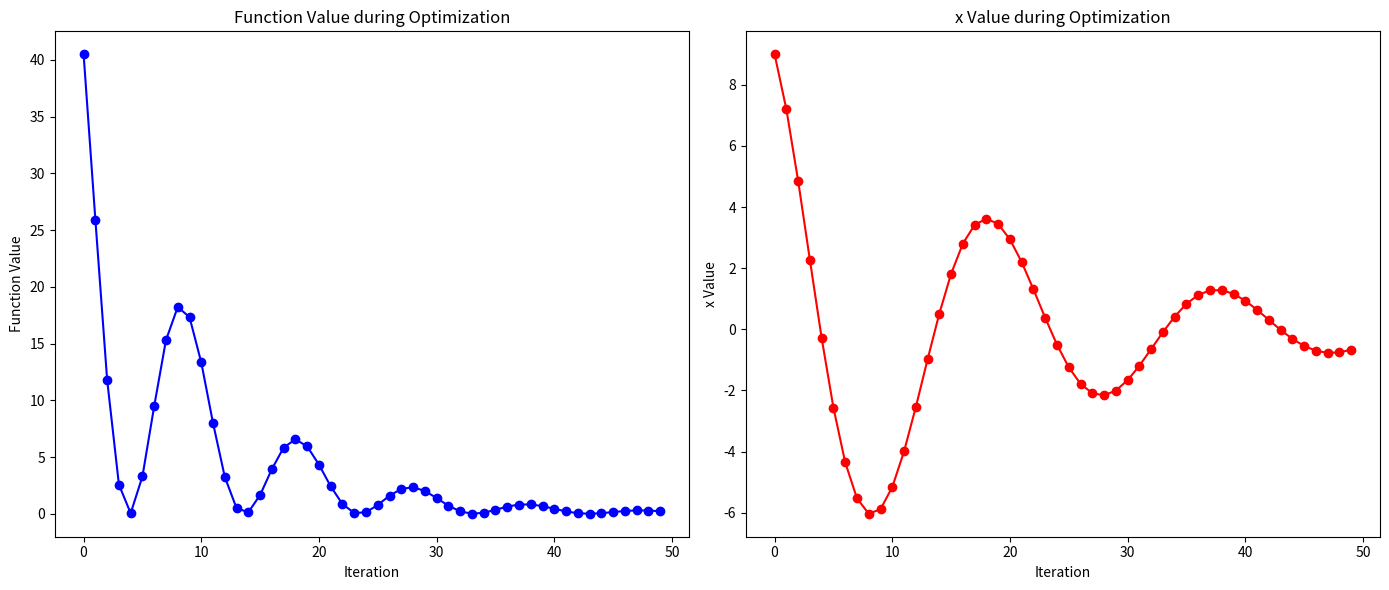
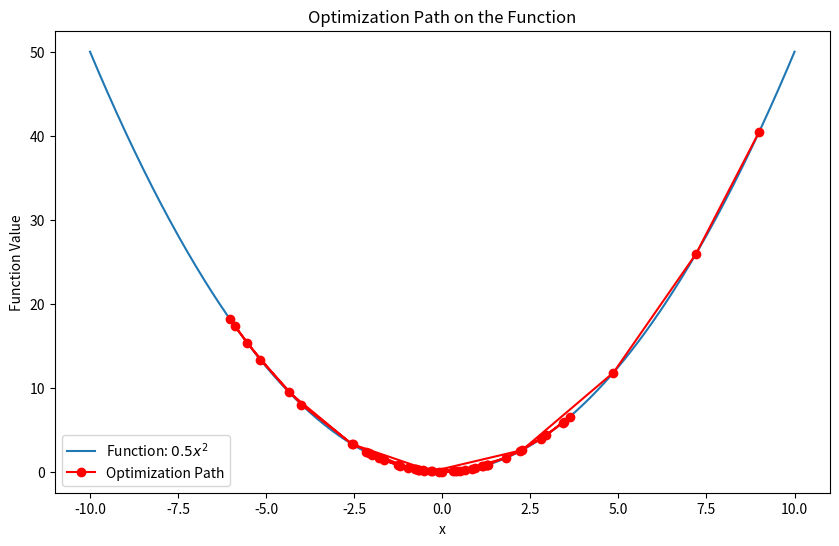
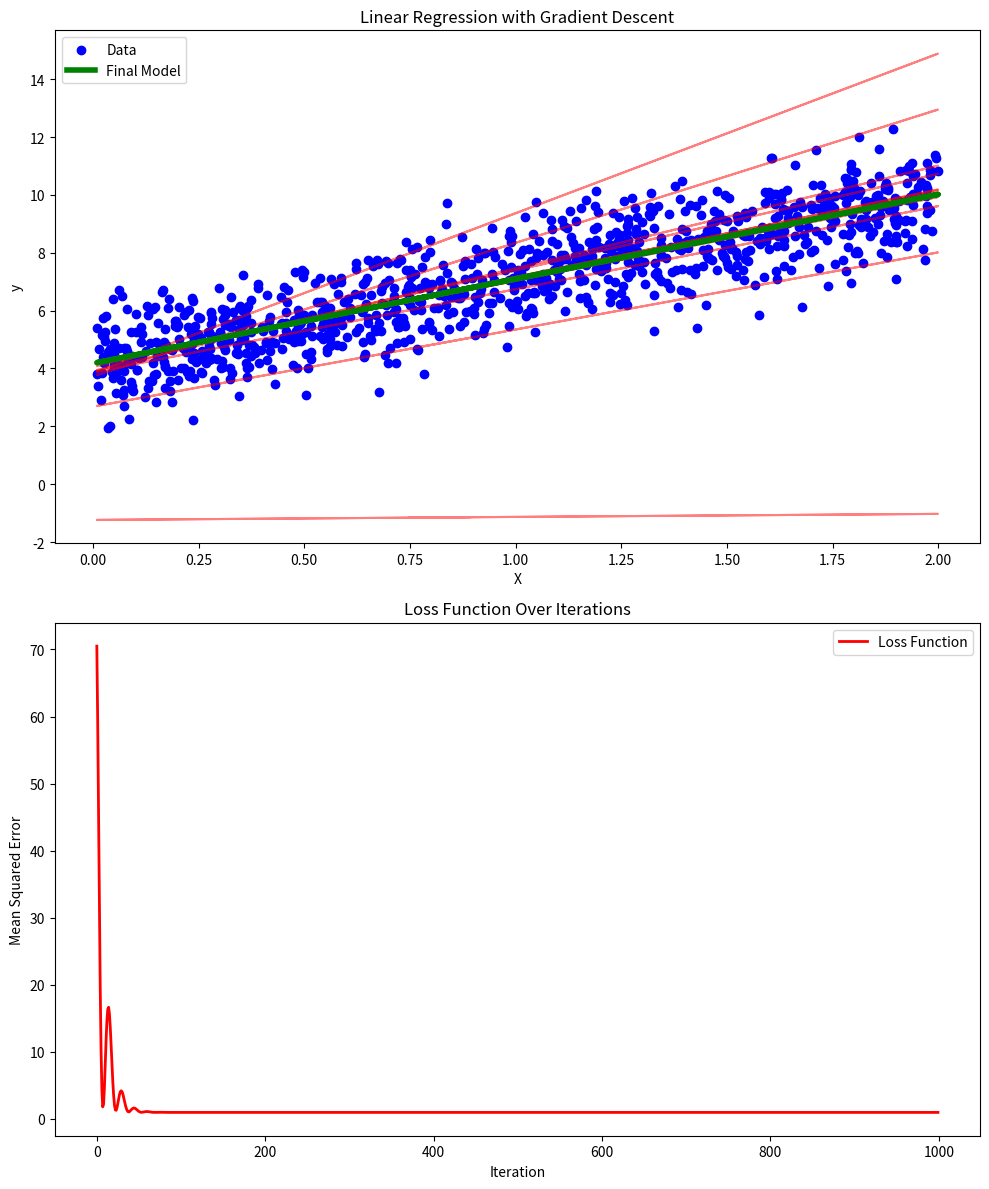
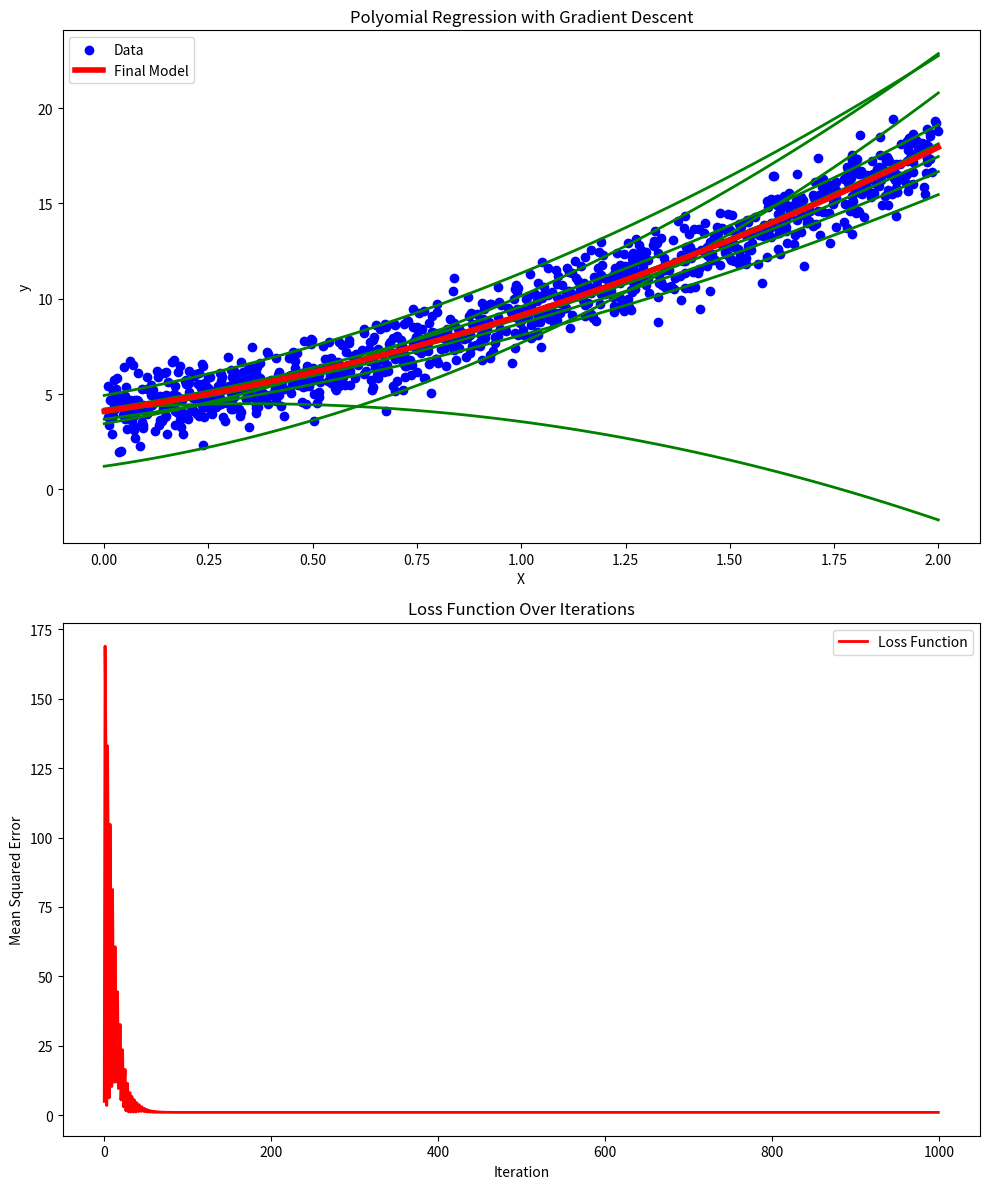
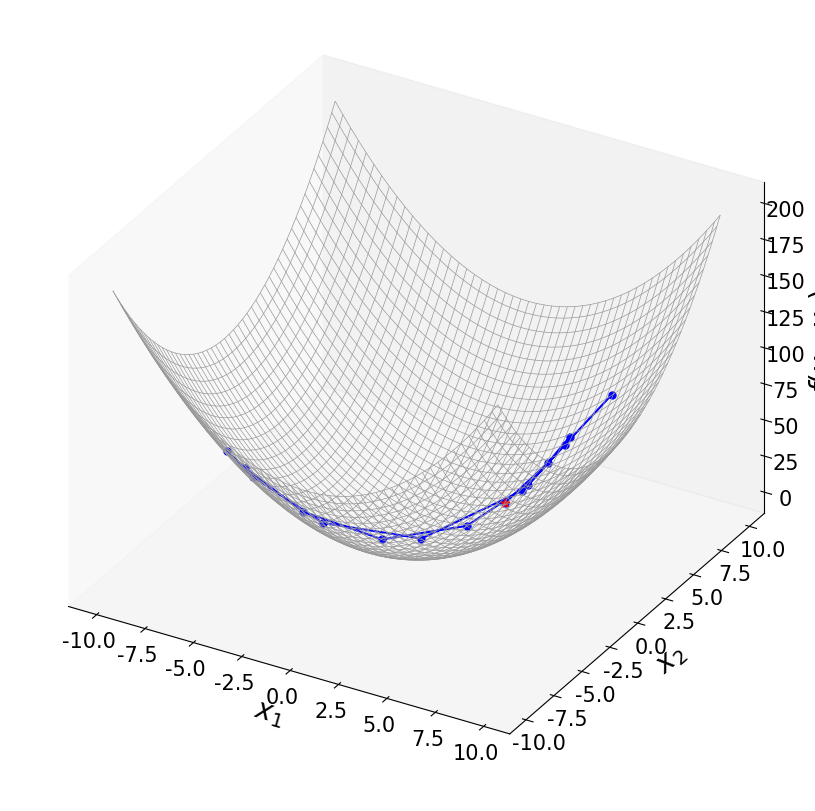
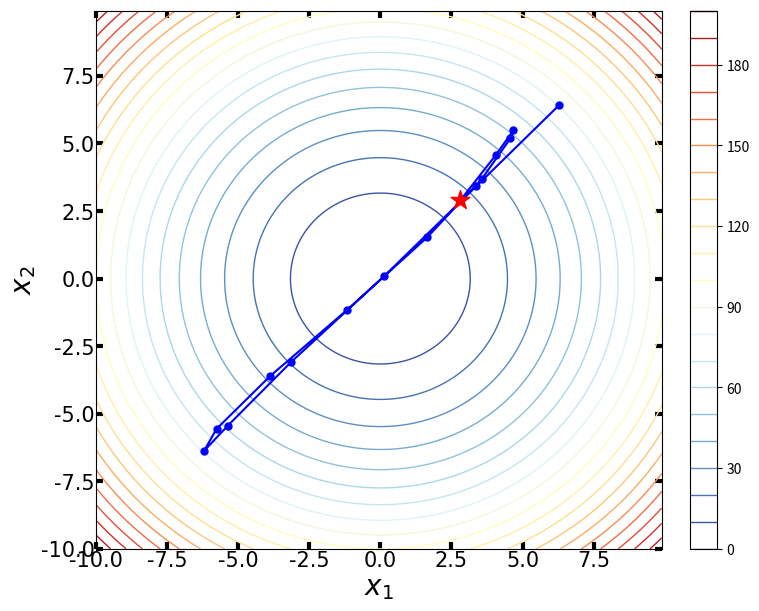
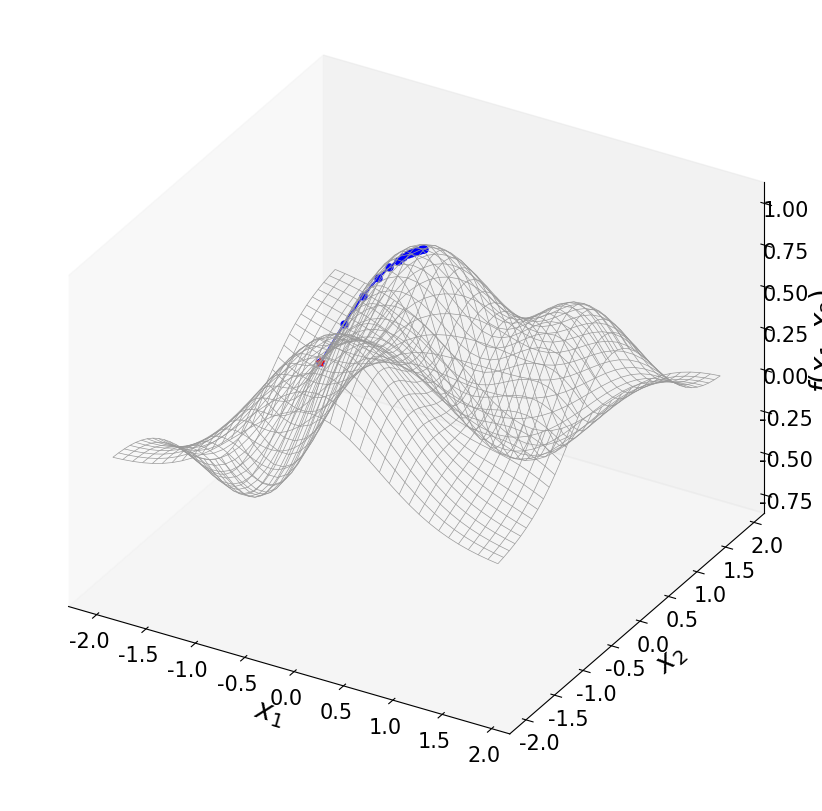
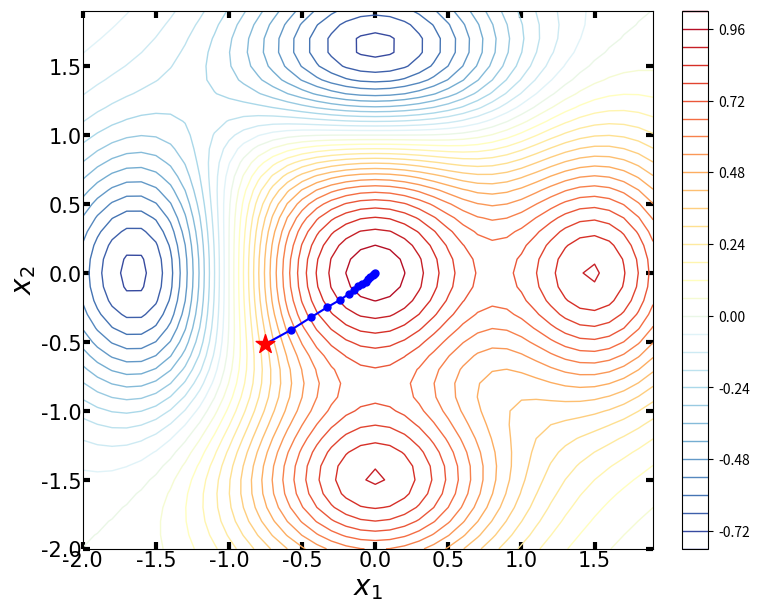

Write Python code to recreate these figures, in order.
#!/usr/bin/env python3
# -*- coding: utf-8 -*-
"""
Created on Wed Sep  4 13:55:59 2024

[redacted]
"""

#%%>>>>>>>>>>>>>> 3. 动量法 (Momentum)

import numpy as np
import matplotlib.pyplot as plt

# 定义二次函数及其梯度
def func(x):
    return 0.5 * x**2

def grad(x):
    return x

# 初始化参数
x = 10  # 初始点
learning_rate = 0.1
momentum = 0.9 # 动量系数
velocity = 0
num_iterations = 50

# 存储优化过程中的值
x_values = []
func_values = []

# 动量法优化
for i in range(num_iterations):
    grad_val = grad(x)
    velocity = momentum * velocity + learning_rate * grad_val
    x -= velocity

    x_values.append(x)
    func_values.append(func(x))

# 绘制优化过程中的函数值变化
plt.figure(figsize=(14, 6))

plt.subplot(1, 2, 1)
plt.plot(func_values, 'b-o')
plt.title('Function Value during Optimization')
plt.xlabel('Iteration')
plt.ylabel('Function Value')

plt.subplot(1, 2, 2)
plt.plot(x_values, 'r-o')
plt.title('x Value during Optimization')
plt.xlabel('Iteration')
plt.ylabel('x Value')

plt.tight_layout()
plt.show()

# 绘制函数和优化轨迹
x_range = np.linspace(-10, 10, 400)
y_range = func(x_range)

plt.figure(figsize=(10, 6))
plt.plot(x_range, y_range, label='Function: $0.5x^2$')
# plt.scatter(x_values, func_values, color='red', label='Optimization Path', zorder=5)
plt.plot(x_values, func_values, 'r-o', label='Optimization Path', zorder=5)
plt.title('Optimization Path on the Function')
plt.xlabel('x')
plt.ylabel('Function Value')
plt.legend()
plt.show()


#%%>>>>>>>>>>>>>>>>>>>>>>>>> 机器学习例子: 线性回归
import numpy as np
import matplotlib.pyplot as plt


# 生成虚拟数据集
np.random.seed(42)
X = 2 * np.random.rand(1000, 1)
y = 4 + 3 * X + np.random.randn(1000, 1)
# 添加偏置项 (X0 = 1)
X_b = np.c_[np.ones((len(X), 1)), X]

# 定义梯度下降函数
def momentum_gradient_descent(X, y, theta, learning_rate=0.01, iterations=100, momentum = 0.9):
    m = len(y)
    # 梯度下降优化
    theta_path = []
    history = {'cost': []}

    # 初始化参数
    momentum = momentum # 动量系数
    velocity = np.array([0]*X_b.shape[1]).reshape(-1,1)

    history = {'cost': []}
    for iteration in range(iterations):
        grad_val = 2/m * X.T @ (X@theta  - y)
        velocity = momentum * velocity + learning_rate * grad_val
        theta = theta - velocity
        theta_path.append(theta)
        cost = np.mean((X @ theta  - y) ** 2)
        history['cost'].append(cost)

    return theta_path, history

# 初始化参数 theta
theta_initial = np.random.randn(X_b.shape[1], 1)
lr = 0.01
n_iterations = 1000
moment = 0.9

# 运行梯度下降算法
theta_path, history = momentum_gradient_descent(X_b, y, theta_initial, learning_rate = lr, iterations = n_iterations, momentum = moment)

# 将路径转换为数组
theta_path = np.array(theta_path)

# 创建图形
fig, axs = plt.subplots(2, 1, figsize=(10, 12))

# 绘制数据集及拟合的直线
axs[0].scatter(X, y, color='blue', label='Data')
for i in range(0, n_iterations, 10):  # 每10次迭代绘制一次直线
    axs[0].plot(X, X_b@theta_path[i], color='red', alpha=0.5)
axs[0].plot(X, X_b.dot(theta_path[-1]), color='green', linewidth=4, label='Final Model')
axs[0].set_title('Linear Regression with Gradient Descent')
axs[0].set_xlabel('X')
axs[0].set_ylabel('y')
axs[0].legend()

# 绘制损失函数的变化
axs[1].plot(range(n_iterations), history['cost'], color='red', linewidth=2, label='Loss Function')
axs[1].set_title('Loss Function Over Iterations')
axs[1].set_xlabel('Iteration')
axs[1].set_ylabel('Mean Squared Error')
axs[1].legend()

# 显示图形
plt.tight_layout()
plt.show()

#%%>>>>>>>>>>>>>>>>>>>>>>>>> 机器学习例子: 多项式拟合
import numpy as np
import matplotlib.pyplot as plt

# 生成虚拟数据集
np.random.seed(42)
X = 2 * np.random.rand(1000, 1)
y = 4 + 3 * X + 2 * X**2 + np.random.randn(1000, 1)
# 增加多项式特征
X_b = np.c_[np.ones((1000, 1)), X, X**2]

# 初始化参数 theta
theta_initial = np.random.randn(X_b.shape[1], 1)
lr = 0.1
n_iterations = 1000
moment = 0.9

# 定义梯度下降函数
def momentum_gradient_descent(X, y, theta, learning_rate=0.01, iterations=100, momentum = 0.9):
    m = len(y)
    # 梯度下降优化
    theta_path = []
    history = {'cost': []}

    # 初始化参数
    momentum = momentum # 动量系数
    velocity = np.array([0]*X_b.shape[1]).reshape(-1,1)

    history = {'cost': []}
    for iteration in range(iterations):
        grad_val = 2/m * X.T @ (X@theta  - y)
        velocity = momentum * velocity + learning_rate * grad_val
        theta = theta - velocity
        theta_path.append(theta)
        cost = np.mean((X @ theta  - y) ** 2)
        history['cost'].append(cost)

    return theta_path, history

# 运行梯度下降算法
theta_path, history = momentum_gradient_descent(X_b, y, theta_initial, learning_rate = lr, iterations = n_iterations, momentum = moment)

# 将路径转换为数组
theta_path = np.array(theta_path)

# 创建图形
fig, axs = plt.subplots(2, 1, figsize=(10, 12))

# 生成用于画图的曲线
X_new = np.linspace(0, 2, 100).reshape(100, 1)
X_new_poly = np.c_[np.ones((100, 1)), X_new, X_new**2]
y_predict = X_new_poly@theta_path[-1]

# 绘制数据集及拟合的直线
axs[0].scatter(X, y, color='blue', label='Data')
for i in range(0, n_iterations, 10):  # 每10次迭代绘制一次直线
    axs[0].plot(X_new, X_new_poly@theta_path[i], color='g', linewidth=2,)
axs[0].plot(X_new, y_predict, color='r', linewidth=4, label='Final Model')
axs[0].set_title('Polyomial Regression with Gradient Descent')
axs[0].set_xlabel('X')
axs[0].set_ylabel('y')
axs[0].legend()

# 绘制损失函数的变化
axs[1].plot(range(n_iterations), history['cost'], color='red', linewidth=2, label='Loss Function')
axs[1].set_title('Loss Function Over Iterations')
axs[1].set_xlabel('Iteration')
axs[1].set_ylabel('Mean Squared Error')
axs[1].legend()

# 显示图形
plt.tight_layout()
plt.show()



#%%>>>>>>>>>>>>>> 3. 动量法:解析
import numpy as np
import matplotlib.pyplot as plt
from mpl_toolkits.mplot3d import Axes3D
from matplotlib import cm

# 设置随机种子以便结果可重复
np.random.seed(42)

# 定义一个简单的二次函数：f(x) = x^2 + y^2
def f(x, y):
    return x**2 + y**2

# 定义函数的梯度
def gradient(x, y):
    return np.array([2*x, 2*y])

# 动量法优化
def Momentum_optimizer(start_x, start_y, lr, num_iterations, momentum = 0.9, perturbation = 0.1):
    # 初始化参数
    x = start_x
    y = start_y
    v_x, v_y = 0, 0

    # 用于存储历史数据
    history = []

    for i in range(num_iterations):
        # 计算梯度
        grad_x, grad_y = gradient(x, y)

        # 更新速度
        v_x = momentum * v_x - lr * (grad_x + perturbation * np.random.randn(1)[0])
        v_y = momentum * v_y - lr * (grad_y + perturbation * np.random.randn(1)[0])

        # 更新参数
        x = x + v_x
        y = y + v_y

        # 保存参数的历史记录
        history.append([x, y, f(x, y)])

    return x, y, f(x, y), np.array(history)


# 定义用于绘制函数的网格
x_range = np.arange(- 10 , 10 , 0.1 )
y_range = np.arange(- 10 , 10 , 0.1 )
X, Y = np.meshgrid(x_range, y_range)
Z = f(X, Y)

# 执行梯度下降并绘制结果
start_x, start_y = 8 , 8
learning_rate = 0.1
num_iterations = 15
momu = 0.9
pb = 2

# 运行动量优化器
x_opt, y_opt, f_opt, history = Momentum_optimizer(start_x, start_y, learning_rate, num_iterations, momentum = momu, perturbation = pb)

## 3D
fig, ax = plt.subplots(subplot_kw={'projection': '3d'}, figsize = (8,8), constrained_layout=True)
ax.set_proj_type('ortho')

norm_plt = plt.Normalize(Z.min(), Z.max())
colors = cm.RdYlBu_r(norm_plt(Z))
ax.plot_wireframe(X, Y, Z, color = [0.6, 0.6, 0.6], linewidth = 0.5) # color = '#0070C0',

ax.plot(history[:,0], history[:,1], history[:,2], c = 'b' , marker= 'o', ms = 5 )
ax.scatter(history[-1,0], history[-1,1], history[-1,2], c = 'r' , marker= '*', s = 40, zorder = 10 )
ax.set_proj_type('ortho')

font = {'family':'Times New Roman', 'weight' : 'normal', 'size': 20,} # 'family':'Times New Roman',
ax.set_xlabel(r'$\it{x_1}$', fontdict = font, labelpad = 2)
ax.set_ylabel(r'$\it{x_2}$', fontdict = font, labelpad = 2)
ax.set_zlabel(r'$\it{f}(\it{x_1},\it{x_2}$)', fontdict = font,  )

ax.tick_params(axis='both', direction='in', width=3, length = 5,  labelsize=15, labelfontfamily = 'Times New Roman', pad = 1)

# ax.view_init(azim=-120, elev=30)
ax.grid(False)
# fig.savefig('Figures/只保留网格线.svg', format='svg')
plt.show()

## 2D courter
fig, ax = plt.subplots( figsize = (7.5, 6), constrained_layout=True)
CS = ax.contour(X, Y, Z, levels = 20, cmap = 'RdYlBu_r', linewidths = 1)
fig.colorbar(CS)

ax.plot(history[:,0], history[:,1],  c = 'b' , marker= 'o', ms = 5 )
ax.scatter(history[-1,0], history[-1,1],  c = 'r' , marker= '*', s = 200, zorder = 10)
font = {'family':'Times New Roman', 'weight' : 'normal', 'size': 20,} # 'family':'Times New Roman',
ax.set_xlabel(r'$\it{x_1}$', fontdict = font, labelpad = 2)
ax.set_ylabel(r'$\it{x_2}$', fontdict = font, labelpad = 2)

ax.tick_params(axis='both', direction='in', left = True, right = True, top=True, bottom=True, width=3, length = 5,  labelsize=15, labelfontfamily = 'Times New Roman', pad = 1)

ax.set_xlim(X.min(), X.max())
ax.set_ylim(Y.min(), Y.max())

ax.grid(False)
# fig.savefig('Figures/只保留网格线.svg', format='svg')
plt.show()




#%%>>>>>>>>>>>>>> 3. 动量法: 解析
import numpy as np
import matplotlib.pyplot as plt
from mpl_toolkits.mplot3d import Axes3D
from matplotlib import cm

# 设置随机种子以便结果可重复
np.random.seed(42)

def f(x, y):
    return (1-y**5+x**5)*np.exp(-x**2-y**2)


def gradient(x, y):
    gd_x = (5 * x**4 * np.exp(-x**2-y**2) - 2*x * (1 - y**5 + x**5) * np.exp(-x**2-y**2))
    gd_y = (-5 * y**4 * np.exp(-x**2-y**2) - 2*y * (1-y**5 + x**5) * np.exp(-x**2-y**2))
    return np.array([gd_x, gd_y])

# 动量法优化
def Momentum_optimizer(start_x, start_y, lr, num_iterations, momentum = 0.9, perturbation = 0.1):
    # 初始化参数
    x = start_x
    y = start_y
    v_x, v_y = 0, 0

    # 用于存储历史数据
    history = []

    for i in range(num_iterations):
        # 计算梯度
        grad_x, grad_y = gradient(x, y)

        # 更新速度
        v_x = momentum * v_x - lr * (grad_x + perturbation * np.random.randn(1)[0])
        v_y = momentum * v_y - lr * (grad_y + perturbation * np.random.randn(1)[0])

        # 更新参数
        x = x + v_x
        y = y + v_y

        # 保存参数的历史记录
        history.append([x, y, f(x, y)])
    # print(f"{x}, {y}, {}")
    return x, y, f(x, y), np.array(history)



# 定义用于绘制函数的网格
x_range = np.arange(-2 , 2 , 0.1 )
y_range = np.arange(-2 , 2 , 0.1 )
X, Y = np.meshgrid(x_range, y_range)
Z = f(X, Y)

# 执行梯度下降并绘制结果
start_x, start_y = 0 , 0
learning_rate = 0.06
num_iterations = 15
momu = 0.9
pb = 0.1

# 运行动量优化器
x_opt, y_opt, f_opt, history = Momentum_optimizer(start_x, start_y, learning_rate, num_iterations, momentum = momu, perturbation = pb)

## 3D
fig, ax = plt.subplots(subplot_kw={'projection': '3d'}, figsize = (8,8), constrained_layout=True)
ax.set_proj_type('ortho')

norm_plt = plt.Normalize(Z.min(), Z.max())
colors = cm.RdYlBu_r(norm_plt(Z))
ax.plot_wireframe(X, Y, Z, color = [0.6, 0.6, 0.6], linewidth = 0.5) # color = '#0070C0',

ax.plot(history[:,0], history[:,1], history[:,2], c = 'b' , marker= 'o', ms = 5 )
ax.scatter(history[-1,0], history[-1,1], history[-1,2], c = 'r' , marker= '*', s = 40, zorder = 10 )
ax.set_proj_type('ortho')

font = {'family':'Times New Roman', 'weight' : 'normal', 'size': 20,} # 'family':'Times New Roman',
ax.set_xlabel(r'$\it{x_1}$', fontdict = font, labelpad = 2)
ax.set_ylabel(r'$\it{x_2}$', fontdict = font, labelpad = 2)
ax.set_zlabel(r'$\it{f}(\it{x_1},\it{x_2}$)', fontdict = font,  )

ax.tick_params(axis='both', direction='in', width=3, length = 5,  labelsize=15, labelfontfamily = 'Times New Roman', pad = 1)

# ax.view_init(azim=-120, elev=30)
ax.grid(False)
# fig.savefig('Figures/只保留网格线.svg', format='svg')
plt.show()

## 2D courter
fig, ax = plt.subplots( figsize = (7.5, 6), constrained_layout=True)
CS = ax.contour(X, Y, Z, levels = 30, cmap = 'RdYlBu_r', linewidths = 1)
fig.colorbar(CS)

ax.plot(history[:,0], history[:,1],  c = 'b' , marker= 'o', ms = 5 )
ax.scatter(history[-1,0], history[-1,1],  c = 'r' , marker= '*', s = 200, zorder = 10)
font = {'family':'Times New Roman', 'weight' : 'normal', 'size': 20,} # 'family':'Times New Roman',
ax.set_xlabel(r'$\it{x_1}$', fontdict = font, labelpad = 2)
ax.set_ylabel(r'$\it{x_2}$', fontdict = font, labelpad = 2)

ax.tick_params(axis='both', direction='in', left = True, right = True, top=True, bottom=True, width=3, length = 5,  labelsize=15, labelfontfamily = 'Times New Roman', pad = 1)

ax.set_xlim(X.min(), X.max())
ax.set_ylim(Y.min(), Y.max())

ax.grid(False)
# fig.savefig('Figures/只保留网格线.svg', format='svg')
plt.show()


























